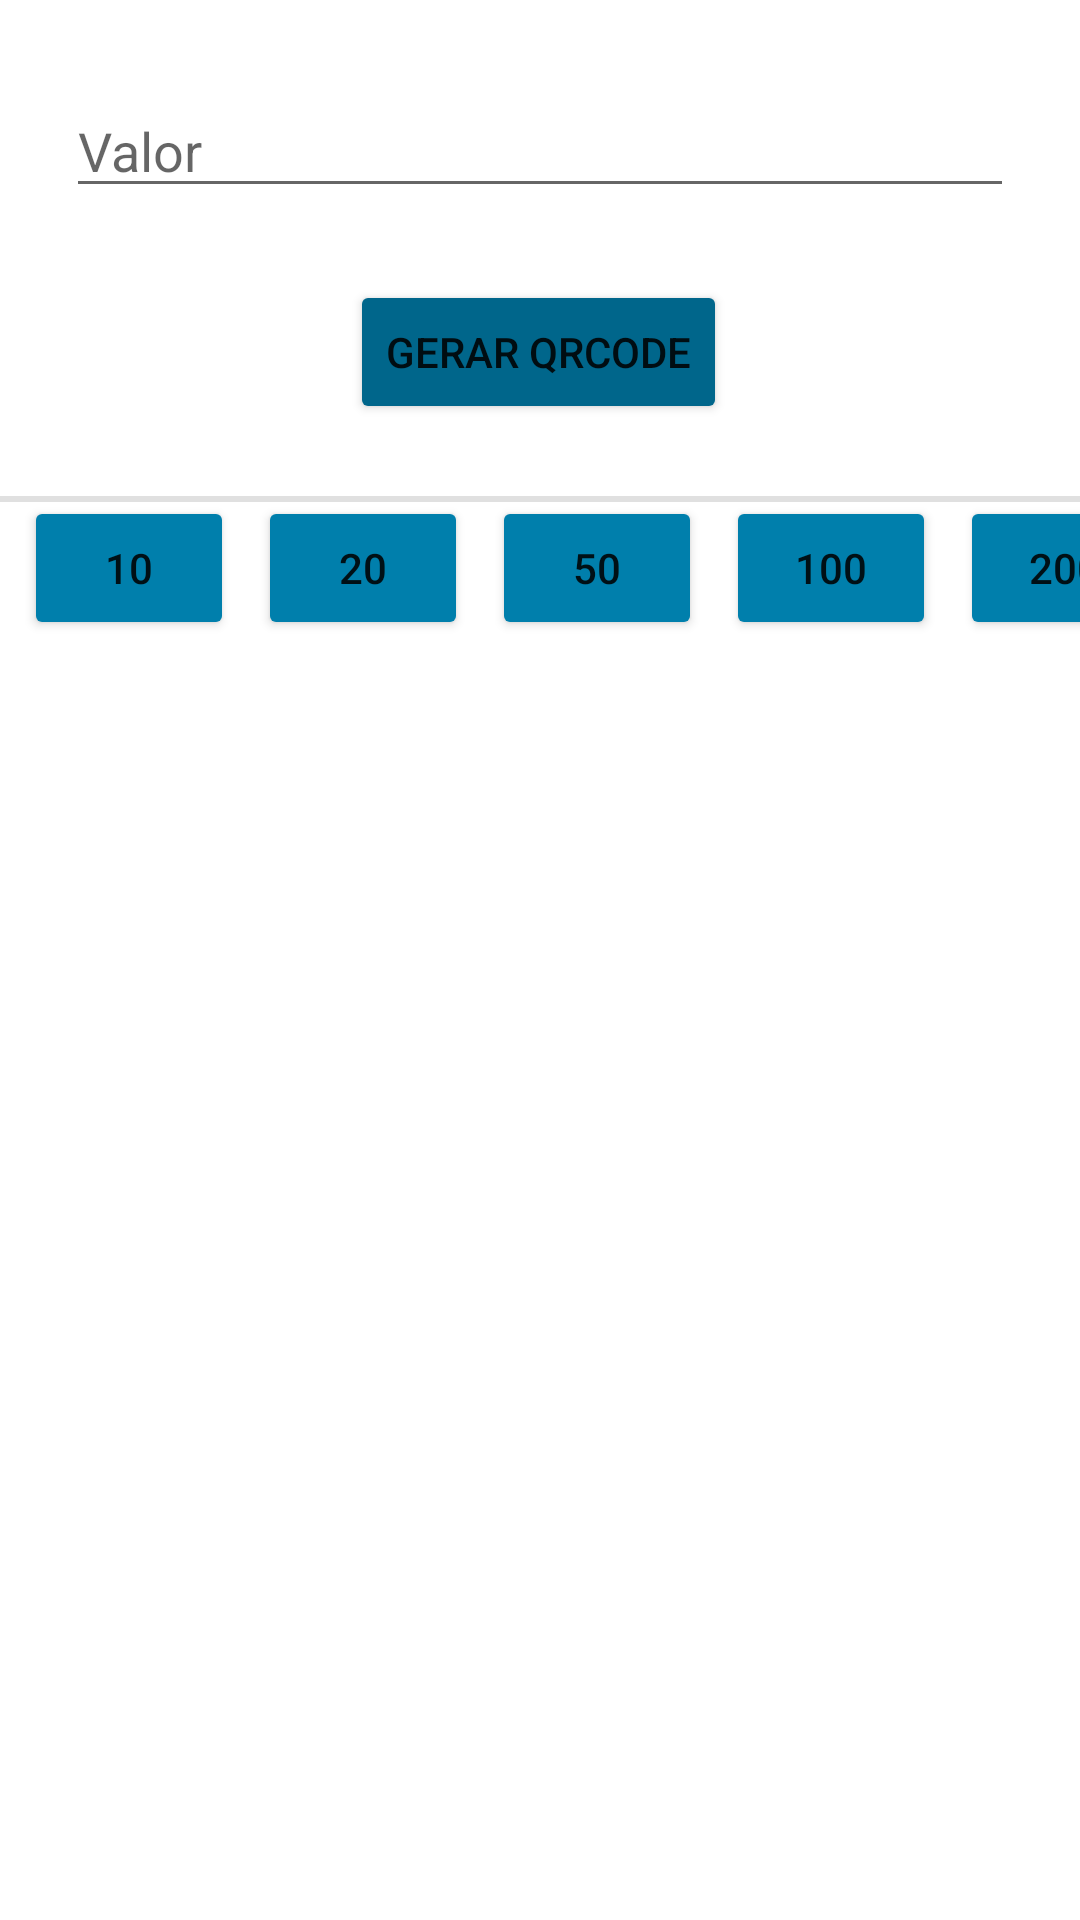

Produce the Android XML layout that renders to this screen, including the resource entries it uses.
<!-- AndroidManifest.xml: application theme Theme.QRPayAPP -->
<!-- res/layout/activity_home.xml -->
<?xml version="1.0" encoding="utf-8"?>
<androidx.constraintlayout.widget.ConstraintLayout xmlns:android="http://schemas.android.com/apk/res/android"
    xmlns:app="http://schemas.android.com/apk/res-auto"
    xmlns:tools="http://schemas.android.com/tools"
    android:id="@+id/main"
    android:layout_width="match_parent"
    android:layout_height="match_parent"
    tools:context=".activity.HomeActivity">

    <EditText
        android:id="@+id/valueInput"
        android:layout_width="0dp"
        android:layout_height="wrap_content"
        android:layout_marginStart="22dp"
        android:layout_marginTop="28dp"
        android:layout_marginEnd="22dp"
        android:ems="10"
        android:hint="@string/value_input"
        android:importantForAutofill="no"
        android:inputType="numberDecimal"
        android:labelFor="@id/valueInput"
        app:layout_constraintEnd_toEndOf="parent"
        app:layout_constraintHorizontal_bias="0.497"
        app:layout_constraintStart_toStartOf="parent"
        app:layout_constraintTop_toTopOf="parent" />

    <Button
        android:id="@+id/generateBtn"
        android:layout_width="wrap_content"
        android:layout_height="wrap_content"
        android:layout_marginTop="24dp"
        android:backgroundTint="@color/material_dynamic_primary40"
        android:text="@string/generate_btn"
        app:layout_constraintEnd_toEndOf="parent"
        app:layout_constraintHorizontal_bias="0.498"
        app:layout_constraintStart_toStartOf="parent"
        app:layout_constraintTop_toBottomOf="@+id/valueInput" />

    <FrameLayout
        android:id="@+id/bottomSideFrame"
        android:layout_width="0dp"
        android:layout_height="50dp"
        android:layout_marginTop="24dp"
        android:visibility="visible"
        app:layout_constraintEnd_toEndOf="parent"
        app:layout_constraintStart_toStartOf="parent"
        app:layout_constraintTop_toBottomOf="@+id/generateBtn">

        <androidx.constraintlayout.widget.ConstraintLayout
            android:layout_width="match_parent"
            android:layout_height="wrap_content">

            <View
                android:id="@+id/divider"
                android:layout_width="0dp"
                android:layout_height="2dp"
                android:background="?android:attr/listDivider"
                app:layout_constraintEnd_toEndOf="parent"
                app:layout_constraintStart_toStartOf="parent"
                app:layout_constraintTop_toTopOf="parent" />

            <Button
                android:id="@+id/tenValueBtn"
                android:layout_width="70dp"
                android:layout_height="wrap_content"
                android:layout_marginStart="8dp"
                android:backgroundTint="@color/material_dynamic_primary50"
                android:text="10"
                app:layout_constraintStart_toStartOf="parent"
                tools:ignore="MissingConstraints" />

            <Button
                android:id="@+id/twentValueBtn"
                android:layout_width="70dp"
                android:layout_height="wrap_content"
                android:layout_marginStart="8dp"
                android:backgroundTint="@color/material_dynamic_primary50"
                android:text="20"
                app:layout_constraintStart_toEndOf="@id/tenValueBtn"
                tools:ignore="MissingConstraints" />

            <Button
                android:id="@+id/fiftyValueBtn"
                android:layout_width="70dp"
                android:layout_height="wrap_content"
                android:layout_marginStart="8dp"
                android:backgroundTint="@color/material_dynamic_primary50"
                android:text="50"
                app:layout_constraintStart_toEndOf="@id/twentValueBtn"
                tools:ignore="MissingConstraints" />

            <Button
                android:id="@+id/hundredValueBtn"
                android:layout_width="70dp"
                android:layout_height="wrap_content"
                android:layout_marginStart="8dp"
                android:backgroundTint="@color/material_dynamic_primary50"
                android:text="100"
                app:layout_constraintStart_toEndOf="@id/fiftyValueBtn"
                tools:ignore="MissingConstraints" />

            <Button
                android:id="@+id/twoHundredValueBtn"
                android:layout_width="70dp"
                android:layout_height="wrap_content"
                android:layout_marginStart="8dp"
                android:backgroundTint="@color/material_dynamic_primary50"
                android:text="200"
                app:layout_constraintStart_toEndOf="@id/hundredValueBtn"
                tools:ignore="MissingConstraints" />

        </androidx.constraintlayout.widget.ConstraintLayout>

    </FrameLayout>

</androidx.constraintlayout.widget.ConstraintLayout>
<!-- resources referenced by this layout -->
<resources>
  <string name="generate_btn">Gerar QRCode</string>
  <string name="value_input">Valor</string>
  <style name="Theme.QRPayAPP" parent="Theme.MaterialComponents.DayNight.DarkActionBar">
          
          <item name="colorPrimary">@color/purple_500</item>
          <item name="colorPrimaryVariant">@color/purple_700</item>
          <item name="colorOnPrimary">@color/white</item>
          
          <item name="colorSecondary">@color/teal_200</item>
          <item name="colorSecondaryVariant">@color/teal_700</item>
          <item name="colorOnSecondary">@color/black</item>
          
          <item name="android:statusBarColor">?attr/colorPrimaryVariant</item>
          
      </style>
  <!-- not gathered from this repository: default colours our renderer supplied (Android Studio template values) -->
  <color name="purple_500">#FF6200EE</color>
  <color name="purple_700">#FF3700B3</color>
  <color name="teal_200">#FF03DAC5</color>
  <color name="teal_700">#FF018786</color>
  <color name="black">#FF000000</color>
  <color name="white">#FFFFFFFF</color>
</resources>
